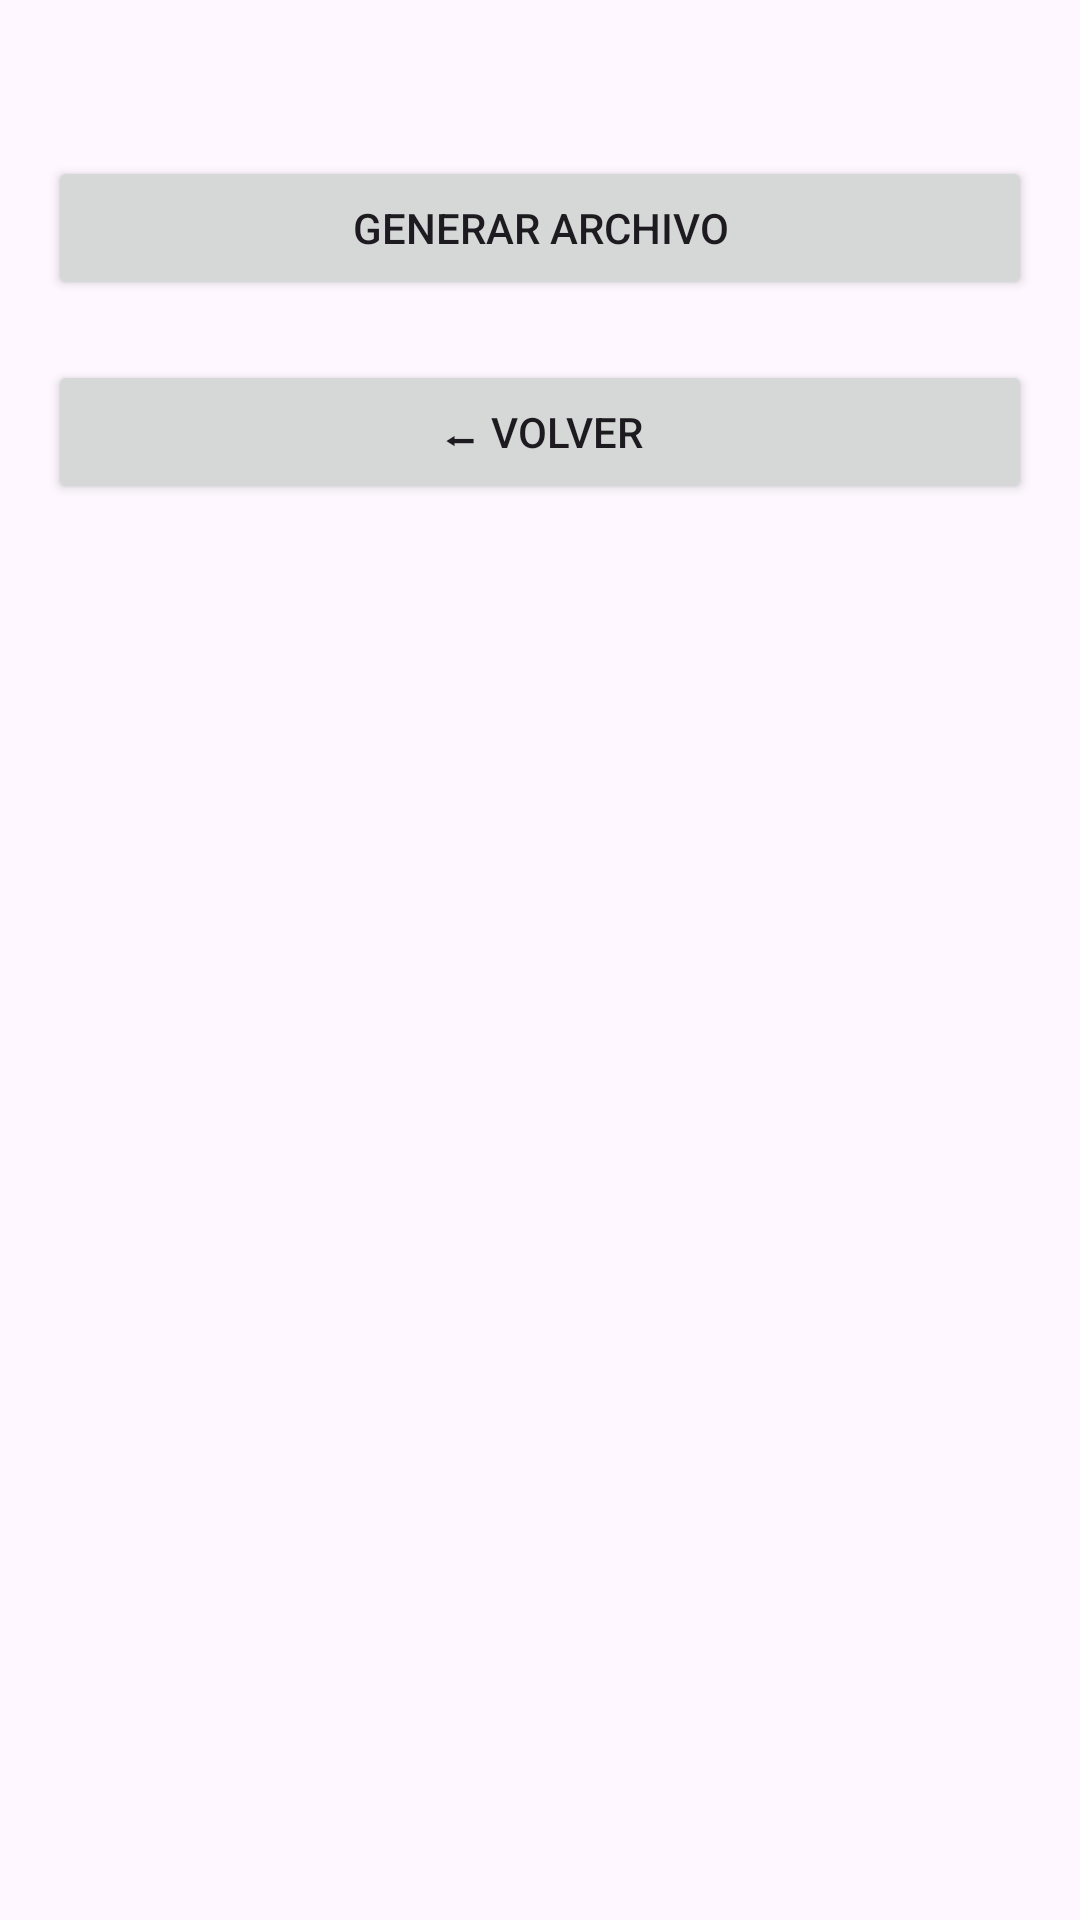

Write the Android layout XML for this screen, with the resource values it uses.
<!-- AndroidManifest.xml: application theme Theme.Tx -->
<!-- res/layout/fragment_second.xml -->
<?xml version="1.0" encoding="utf-8"?>
<FrameLayout xmlns:android="http://schemas.android.com/apk/res/android"
    xmlns:tools="http://schemas.android.com/tools"
    android:layout_width="match_parent"
    android:layout_height="match_parent"
    tools:context=".SecondFragment">

    <ScrollView
        android:layout_width="match_parent"
        android:layout_height="match_parent"
        android:padding="16dp">

        <LinearLayout
            android:layout_width="match_parent"
            android:layout_height="wrap_content"
            android:orientation="vertical">

            
            <androidx.recyclerview.widget.RecyclerView
                android:id="@+id/recyclerViewMovimientos"
                android:layout_width="match_parent"
                android:layout_height="wrap_content"
                android:layout_marginTop="16dp"
                android:scrollbars="vertical" />

            
            <Button
                android:id="@+id/generar_archivo_button"
                android:layout_width="match_parent"
                android:layout_height="wrap_content"
                android:layout_marginTop="20dp"
                android:text="Generar Archivo" />

            
            <Button
                android:id="@+id/btn_volver"
                android:layout_width="match_parent"
                android:layout_height="wrap_content"
                android:layout_marginTop="20dp"
                android:text="⬅ Volver"
                android:layout_gravity="center_horizontal"/>
        </LinearLayout>
    </ScrollView>

</FrameLayout>
<!-- resources referenced by this layout -->
<resources>
  <style name="Theme.Tx" parent="Base.Theme.Tx" />
  <style name="Base.Theme.Tx" parent="Theme.Material3.DayNight.NoActionBar">
          
          
      </style>
</resources>
